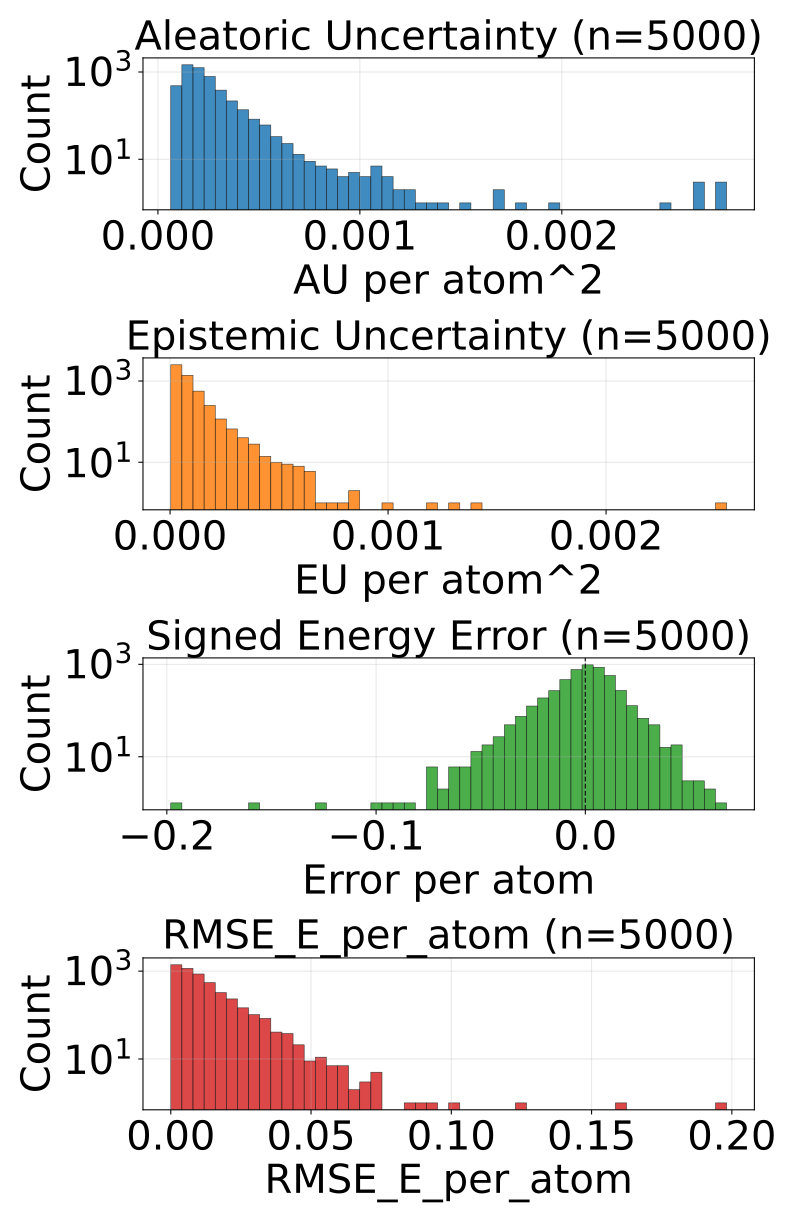

The data file committed next to this chart (first rows):
config_index, num_atoms, ref_energy, pred_energy, error, sq_error, rmse_e_atom, aleatoric_var, epistemic_var, total_var
0, 20.0, -525.8, -525.8, -0.001465, 2.1457672119140625e-06, 0.001465, 0.0002134, 2.950262205558829e-05, 0.0002429
1, 22.0, -613.4, -613.4, -0.002625, 6.888061761856079e-06, 0.002625, 0.000176, 2.5135092073469423e-05, 0.0002011
2, 22.0, -613.4, -613.4, -0.005066, 2.5663524866104126e-05, 0.005066, 0.0001602, 2.2382102542906068e-05, 0.0001825
3, 22.0, -664, -664, 0.002319, 5.379319190979004e-06, 0.002319, 0.0001662, 9.65166873356793e-06, 0.0001758
4, 23.0, -724.1, -724.1, 0.01855, 0.0003443, 0.01855, 0.0001337, 4.5068562030792236e-05, 0.0001788
5, 23.0, -724, -724, 0.001465, 2.1457672119140625e-06, 0.001465, 0.0001996, 3.5290420782985166e-05, 0.0002349
6, 22.0, -546.5, -546.5, -0.003174, 1.0073184967041016e-05, 0.003174, 0.0001695, 1.1967495083808899e-05, 0.0001814
7, 22.0, -546.5, -546.5, -0.009705, 9.417906403541565e-05, 0.009705, 0.0001794, 1.2098253137082793e-05, 0.0001915
8, 24.0, -625, -625, -0.002319, 5.379319190979004e-06, 0.002319, 0.0001414, 9.846687134995591e-06, 0.0001513
9, 24.0, -625, -625, 0.01208, 0.000146, 0.01208, 0.0001433, 2.770051287370734e-05, 0.000171
10, 24.0, -563.7, -563.7, 0.004456, 1.985207200050354e-05, 0.004456, 0.00015, 2.2600219381274655e-05, 0.0001726
11, 24.0, -563.6, -563.6, 0.003784, 1.4320015907287598e-05, 0.003784, 0.0001405, 0.0001139, 0.0002544
12, 25.0, -623, -623, 0.001648, 2.7157366275787354e-06, 0.001648, 0.0001147, 1.3447366654872894e-05, 0.0001282
13, 25.0, -623, -623, 0.004211, 1.7736107110977173e-05, 0.004211, 0.0001497, 7.602386176586151e-06, 0.0001573
14, 23.0, -547.6, -547.6, -0.008606, 7.406249642372131e-05, 0.008606, 0.0001815, 4.4330394302960485e-05, 0.0002258
15, 24.0, -610, -610, 0.01068, 0.0001141, 0.01068, 0.0001532, 2.1506473785848357e-05, 0.0001747
16, 25.0, -667.5, -667.5, -0.004395, 1.9311904907226562e-05, 0.004395, 0.0001116, 2.812407910823822e-05, 0.0001397
17, 26.0, -720.5, -720.5, 0.01025, 0.0001051, 0.01025, 0.0001168, 1.992173565668054e-05, 0.0001367
18, 26.0, -621, -621, 0.004395, 1.9311904907226562e-05, 0.004395, 0.0001162, 8.372962838620879e-06, 0.0001246
19, 27.0, -673.8, -673.7, 0.01276, 0.0001627, 0.01276, 0.0001752, 2.7067959308624268e-05, 0.0002023
20, 27.0, -673.8, -673.8, 0.004028, 1.6227364540100098e-05, 0.004028, 0.000159, 2.768970989563968e-05, 0.0001867
21, 27.0, -673.7, -673.8, -0.006897, 4.756823182106018e-05, 0.006897, 0.0001528, 1.4214031580195297e-05, 0.000167
22, 26.0, -578.2, -578.2, -0.0127, 0.0001612, 0.0127, 0.0001241, 2.67462801275542e-05, 0.0001509
23, 28.0, -630.3, -630.3, 0.001282, 1.642853021621704e-06, 0.001282, 0.0001257, 2.0232237147865817e-05, 0.0001459
24, 29.0, -640.8, -640.8, 0.003235, 1.0464340448379517e-05, 0.003235, 0.0001278, 1.1531636118888855e-05, 0.0001393
25, 33.0, -811.1, -811.1, 0.0007935, 6.295740604400635e-07, 0.0007935, 0.0001021, 2.3783743017702363e-05, 0.0001259
26, 25.0, -505.1, -505.1, 0.009888, 9.776651859283447e-05, 0.009888, 7.703992741880938e-05, 2.7749640139518306e-05, 0.0001048
27, 27.0, -523.4, -523.4, -0.0047, 2.208724617958069e-05, 0.0047, 7.203711720649153e-05, 4.129484295845032e-06, 7.616660150233656e-05
28, 29.0, -590, -590, 0.001343, 1.8030405044555664e-06, 0.001343, 0.0001299, 2.12240956898313e-05, 0.0001511
29, 29.0, -590, -590, -0.0213, 0.0004537, 0.0213, 0.0001256, 7.145386189222336e-05, 0.0001971
30, 34.0, -771.4, -771.3, 0.005859, 3.4332275390625e-05, 0.005859, 0.0001027, 2.4225377273978665e-05, 0.000127
31, 34.0, -771.4, -771.4, -0.00238, 5.666166543960571e-06, 0.00238, 9.355290239909664e-05, 1.9651837646961212e-05, 0.0001132
32, 26.0, -408.4, -408.4, 0.02121, 0.0004499, 0.02121, 0.0001846, 4.287944102543406e-05, 0.0002275
33, 28.0, -485.5, -485.5, 0.004456, 1.985207200050354e-05, 0.004456, 0.0001572, 1.891227475425694e-05, 0.0001762
34, 28.0, -485.4, -485.4, -0.0003662, 1.341104507446289e-07, 0.0003662, 0.0001386, 5.660206170432502e-06, 0.0001443
35, 29.0, -539.2, -539.2, -0.02209, 0.0004882, 0.02209, 0.000125, 4.44792203779798e-05, 0.0001695
36, 31.0, -636.4, -636.4, -0.004028, 1.6227364540100098e-05, 0.004028, 0.0001405, 7.181055934779579e-06, 0.0001477
37, 35.0, -797.5, -797.6, -0.02991, 0.0008944, 0.02991, 8.098123362287879e-05, 1.7851776647148654e-05, 9.883301390800625e-05
38, 35.0, -797.5, -797.5, -0.009033, 8.159875869750977e-05, 0.009033, 0.0001111, 4.00351345888339e-05, 0.0001512
39, 30.0, -552.3, -552.3, 0.001587, 2.518296241760254e-06, 0.001587, 0.0001349, 8.263644122052938e-05, 0.0002176
40, 34.0, -728, -728, -0.0047, 2.208724617958069e-05, 0.0047, 0.0001014, 1.3339891665964387e-05, 0.0001148
41, 34.0, -728, -728, -0.0004272, 1.825392246246338e-07, 0.0004272, 0.0001034, 1.714806967356708e-05, 0.0001205
42, 34.0, -728, -728, -0.001099, 1.2069940567016602e-06, 0.001099, 0.0001141, 3.0837953090667725e-05, 0.0001449
43, 34.0, -728.1, -728, 0.006836, 4.673004150390625e-05, 0.006836, 0.0001037, 2.0136310922680423e-05, 0.0001239
44, 27.0, -468.9, -468.9, -0.008575, 7.35381618142128e-05, 0.008575, 8.815110049908981e-05, 1.918948328238912e-05, 0.0001073
45, 28.0, -525.2, -525.2, 0.01044, 0.0001089, 0.01044, 0.000126, 1.5225261449813843e-05, 0.0001412
46, 28.0, -432.8, -432.8, 0.004791, 2.295617014169693e-05, 0.004791, 9.242894884664565e-05, 2.8357888368191198e-05, 0.0001208
47, 28.0, -432.9, -432.9, 0.01459, 0.0002128, 0.01459, 0.0001622, 4.23230703745503e-05, 0.0002046
48, 29.0, -488.5, -488.5, 0.001282, 1.642853021621704e-06, 0.001282, 0.000106, 2.5138864657492377e-05, 0.0001312
49, 34.0, -684.8, -684.7, 0.006104, 3.725290298461914e-05, 0.006104, 0.000112, 2.702586425584741e-05, 0.000139
50, 34.0, -684.8, -684.8, -0.00415, 1.722574234008789e-05, 0.00415, 0.0001015, 2.6913174224318936e-05, 0.0001285
51, 36.0, -760.4, -760.4, 0.0003052, 9.313225746154785e-08, 0.0003052, 9.526553185423836e-05, 3.428626951063052e-05, 0.0001296
52, 30.0, -454.2, -454.2, 0.01141, 0.0001303, 0.01141, 0.0001124, 2.8950487831025384e-05, 0.0001414
53, 35.0, -681.6, -681.6, -0.01001, 0.0001002, 0.01001, 9.52446716837585e-05, 2.8485432267189026e-05, 0.0001237
54, 35.0, -681.6, -681.6, -0.003845, 1.4785677194595337e-05, 0.003845, 8.741459168959409e-05, 1.4773570001125336e-05, 0.0001022
55, 35.0, -681.6, -681.6, 0.0002441, 5.960464477539063e-08, 0.0002441, 9.321812831331044e-05, 1.4986469977884553e-05, 0.0001082
56, 37.0, -725.2, -725.2, 0.006348, 4.029273986816406e-05, 0.006348, 9.614065493224189e-05, 4.4354423152981326e-05, 0.0001405
57, 29.0, -437.7, -437.7, 0.002197, 4.827976226806641e-06, 0.002197, 0.00012, 1.828167660278268e-05, 0.0001383
58, 30.0, -491.4, -491.4, -0.004395, 1.9311904907226562e-05, 0.004395, 8.451607573078945e-05, 1.7431191736250184e-05, 0.0001019
59, 31.0, -541.4, -541.4, 0.005859, 3.4332275390625e-05, 0.005859, 7.804295455571264e-05, 2.3751892513246275e-05, 0.0001018
... 4,940 more rows
